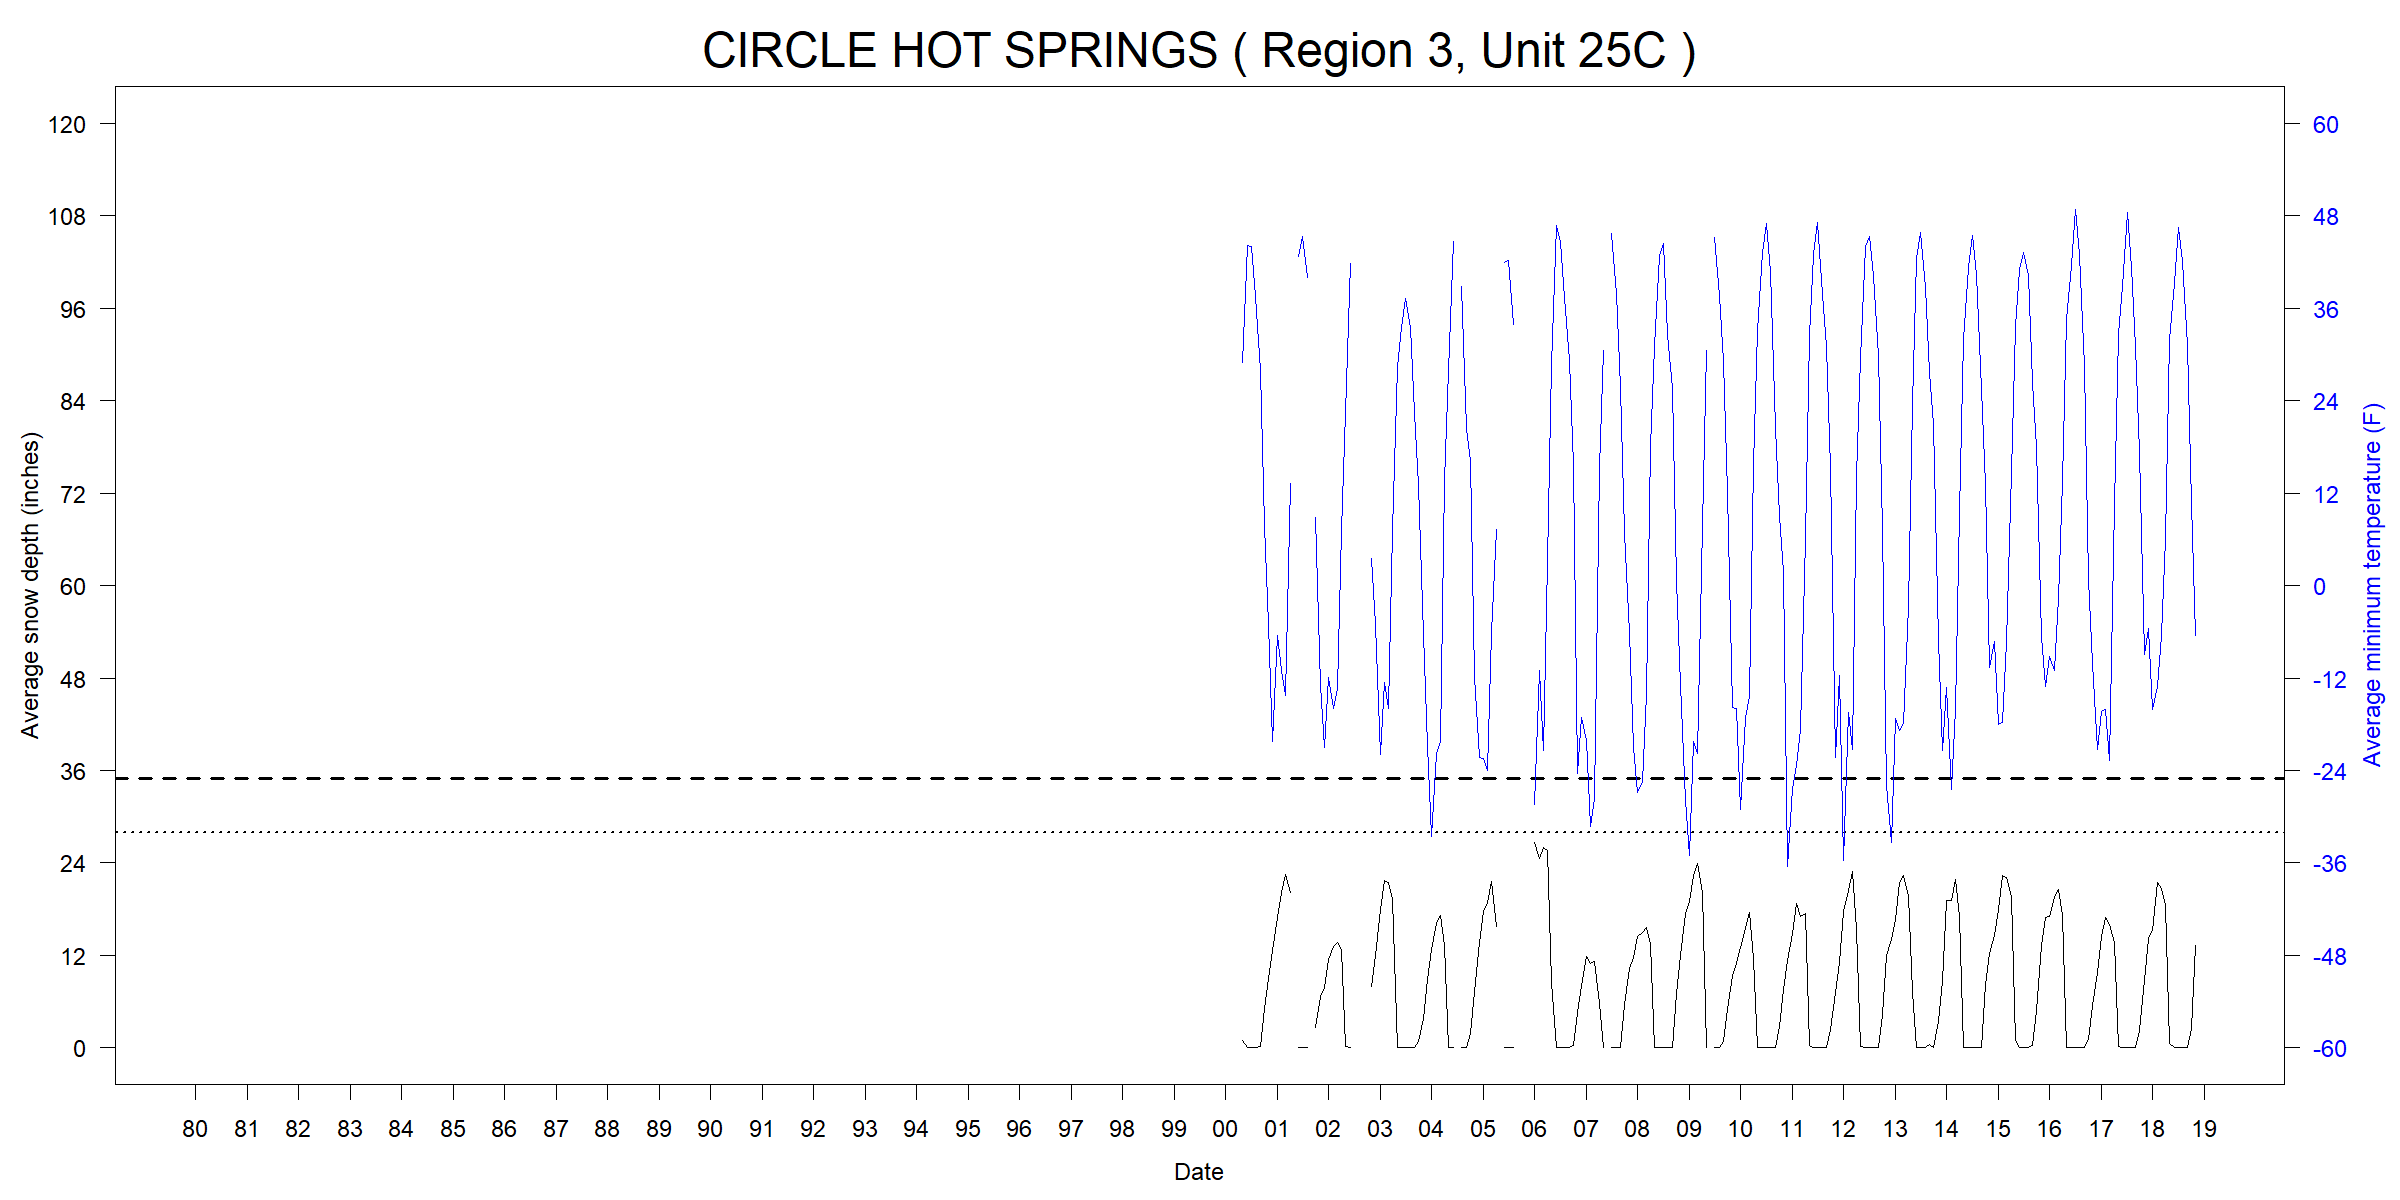

Values plotted in this chart, from the file beside it:
ID, Name, Region, Unit, YEAR, MONTH, START, END, TMINavg_F, TMINmin_F, TMINmax_F, TMINnull_pcnt, SNWDavg_in, SNWDmin_in, SNWDmax_in, SNWDnull_pcnt
USC00501987, CIRCLE HOT SPRINGS, 3, 25C, 1980, 01, 1980-01-01, 1980-02-01, NA, NA, NA, 100, NA, NA, NA, 100
USC00501987, CIRCLE HOT SPRINGS, 3, 25C, 1980, 02, 1980-02-01, 1980-03-01, NA, NA, NA, 100, NA, NA, NA, 100
USC00501987, CIRCLE HOT SPRINGS, 3, 25C, 1980, 03, 1980-03-01, 1980-04-01, NA, NA, NA, 100, NA, NA, NA, 100
USC00501987, CIRCLE HOT SPRINGS, 3, 25C, 1980, 04, 1980-04-01, 1980-05-01, NA, NA, NA, 100, NA, NA, NA, 100
USC00501987, CIRCLE HOT SPRINGS, 3, 25C, 1980, 05, 1980-05-01, 1980-06-01, NA, NA, NA, 100, NA, NA, NA, 100
USC00501987, CIRCLE HOT SPRINGS, 3, 25C, 1980, 06, 1980-06-01, 1980-07-01, NA, NA, NA, 100, NA, NA, NA, 100
USC00501987, CIRCLE HOT SPRINGS, 3, 25C, 1980, 07, 1980-07-01, 1980-08-01, NA, NA, NA, 100, NA, NA, NA, 100
USC00501987, CIRCLE HOT SPRINGS, 3, 25C, 1980, 08, 1980-08-01, 1980-09-01, NA, NA, NA, 100, NA, NA, NA, 100
USC00501987, CIRCLE HOT SPRINGS, 3, 25C, 1980, 09, 1980-09-01, 1980-10-01, NA, NA, NA, 100, NA, NA, NA, 100
USC00501987, CIRCLE HOT SPRINGS, 3, 25C, 1980, 10, 1980-10-01, 1980-11-01, NA, NA, NA, 100, NA, NA, NA, 100
USC00501987, CIRCLE HOT SPRINGS, 3, 25C, 1980, 11, 1980-11-01, 1980-12-01, NA, NA, NA, 100, NA, NA, NA, 100
USC00501987, CIRCLE HOT SPRINGS, 3, 25C, 1980, 12, 1980-12-01, 1981-01-01, NA, NA, NA, 100, NA, NA, NA, 100
USC00501987, CIRCLE HOT SPRINGS, 3, 25C, 1981, 01, 1981-01-01, 1981-02-01, NA, NA, NA, 100, NA, NA, NA, 100
USC00501987, CIRCLE HOT SPRINGS, 3, 25C, 1981, 02, 1981-02-01, 1981-03-01, NA, NA, NA, 100, NA, NA, NA, 100
USC00501987, CIRCLE HOT SPRINGS, 3, 25C, 1981, 03, 1981-03-01, 1981-04-01, NA, NA, NA, 100, NA, NA, NA, 100
USC00501987, CIRCLE HOT SPRINGS, 3, 25C, 1981, 04, 1981-04-01, 1981-05-01, NA, NA, NA, 100, NA, NA, NA, 100
USC00501987, CIRCLE HOT SPRINGS, 3, 25C, 1981, 05, 1981-05-01, 1981-06-01, NA, NA, NA, 100, NA, NA, NA, 100
USC00501987, CIRCLE HOT SPRINGS, 3, 25C, 1981, 06, 1981-06-01, 1981-07-01, NA, NA, NA, 100, NA, NA, NA, 100
USC00501987, CIRCLE HOT SPRINGS, 3, 25C, 1981, 07, 1981-07-01, 1981-08-01, NA, NA, NA, 100, NA, NA, NA, 100
USC00501987, CIRCLE HOT SPRINGS, 3, 25C, 1981, 08, 1981-08-01, 1981-09-01, NA, NA, NA, 100, NA, NA, NA, 100
USC00501987, CIRCLE HOT SPRINGS, 3, 25C, 1981, 09, 1981-09-01, 1981-10-01, NA, NA, NA, 100, NA, NA, NA, 100
USC00501987, CIRCLE HOT SPRINGS, 3, 25C, 1981, 10, 1981-10-01, 1981-11-01, NA, NA, NA, 100, NA, NA, NA, 100
USC00501987, CIRCLE HOT SPRINGS, 3, 25C, 1981, 11, 1981-11-01, 1981-12-01, NA, NA, NA, 100, NA, NA, NA, 100
USC00501987, CIRCLE HOT SPRINGS, 3, 25C, 1981, 12, 1981-12-01, 1982-01-01, NA, NA, NA, 100, NA, NA, NA, 100
USC00501987, CIRCLE HOT SPRINGS, 3, 25C, 1982, 01, 1982-01-01, 1982-02-01, NA, NA, NA, 100, NA, NA, NA, 100
USC00501987, CIRCLE HOT SPRINGS, 3, 25C, 1982, 02, 1982-02-01, 1982-03-01, NA, NA, NA, 100, NA, NA, NA, 100
USC00501987, CIRCLE HOT SPRINGS, 3, 25C, 1982, 03, 1982-03-01, 1982-04-01, NA, NA, NA, 100, NA, NA, NA, 100
USC00501987, CIRCLE HOT SPRINGS, 3, 25C, 1982, 04, 1982-04-01, 1982-05-01, NA, NA, NA, 100, NA, NA, NA, 100
USC00501987, CIRCLE HOT SPRINGS, 3, 25C, 1982, 05, 1982-05-01, 1982-06-01, NA, NA, NA, 100, NA, NA, NA, 100
USC00501987, CIRCLE HOT SPRINGS, 3, 25C, 1982, 06, 1982-06-01, 1982-07-01, NA, NA, NA, 100, NA, NA, NA, 100
USC00501987, CIRCLE HOT SPRINGS, 3, 25C, 1982, 07, 1982-07-01, 1982-08-01, NA, NA, NA, 100, NA, NA, NA, 100
USC00501987, CIRCLE HOT SPRINGS, 3, 25C, 1982, 08, 1982-08-01, 1982-09-01, NA, NA, NA, 100, NA, NA, NA, 100
USC00501987, CIRCLE HOT SPRINGS, 3, 25C, 1982, 09, 1982-09-01, 1982-10-01, NA, NA, NA, 100, NA, NA, NA, 100
USC00501987, CIRCLE HOT SPRINGS, 3, 25C, 1982, 10, 1982-10-01, 1982-11-01, NA, NA, NA, 100, NA, NA, NA, 100
USC00501987, CIRCLE HOT SPRINGS, 3, 25C, 1982, 11, 1982-11-01, 1982-12-01, NA, NA, NA, 100, NA, NA, NA, 100
USC00501987, CIRCLE HOT SPRINGS, 3, 25C, 1982, 12, 1982-12-01, 1983-01-01, NA, NA, NA, 100, NA, NA, NA, 100
USC00501987, CIRCLE HOT SPRINGS, 3, 25C, 1983, 01, 1983-01-01, 1983-02-01, NA, NA, NA, 100, NA, NA, NA, 100
USC00501987, CIRCLE HOT SPRINGS, 3, 25C, 1983, 02, 1983-02-01, 1983-03-01, NA, NA, NA, 100, NA, NA, NA, 100
USC00501987, CIRCLE HOT SPRINGS, 3, 25C, 1983, 03, 1983-03-01, 1983-04-01, NA, NA, NA, 100, NA, NA, NA, 100
USC00501987, CIRCLE HOT SPRINGS, 3, 25C, 1983, 04, 1983-04-01, 1983-05-01, NA, NA, NA, 100, NA, NA, NA, 100
USC00501987, CIRCLE HOT SPRINGS, 3, 25C, 1983, 05, 1983-05-01, 1983-06-01, NA, NA, NA, 100, NA, NA, NA, 100
USC00501987, CIRCLE HOT SPRINGS, 3, 25C, 1983, 06, 1983-06-01, 1983-07-01, NA, NA, NA, 100, NA, NA, NA, 100
USC00501987, CIRCLE HOT SPRINGS, 3, 25C, 1983, 07, 1983-07-01, 1983-08-01, NA, NA, NA, 100, NA, NA, NA, 100
USC00501987, CIRCLE HOT SPRINGS, 3, 25C, 1983, 08, 1983-08-01, 1983-09-01, NA, NA, NA, 100, NA, NA, NA, 100
USC00501987, CIRCLE HOT SPRINGS, 3, 25C, 1983, 09, 1983-09-01, 1983-10-01, NA, NA, NA, 100, NA, NA, NA, 100
USC00501987, CIRCLE HOT SPRINGS, 3, 25C, 1983, 10, 1983-10-01, 1983-11-01, NA, NA, NA, 100, NA, NA, NA, 100
USC00501987, CIRCLE HOT SPRINGS, 3, 25C, 1983, 11, 1983-11-01, 1983-12-01, NA, NA, NA, 100, NA, NA, NA, 100
USC00501987, CIRCLE HOT SPRINGS, 3, 25C, 1983, 12, 1983-12-01, 1984-01-01, NA, NA, NA, 100, NA, NA, NA, 100
USC00501987, CIRCLE HOT SPRINGS, 3, 25C, 1984, 01, 1984-01-01, 1984-02-01, NA, NA, NA, 100, NA, NA, NA, 100
USC00501987, CIRCLE HOT SPRINGS, 3, 25C, 1984, 02, 1984-02-01, 1984-03-01, NA, NA, NA, 100, NA, NA, NA, 100
USC00501987, CIRCLE HOT SPRINGS, 3, 25C, 1984, 03, 1984-03-01, 1984-04-01, NA, NA, NA, 100, NA, NA, NA, 100
USC00501987, CIRCLE HOT SPRINGS, 3, 25C, 1984, 04, 1984-04-01, 1984-05-01, NA, NA, NA, 100, NA, NA, NA, 100
USC00501987, CIRCLE HOT SPRINGS, 3, 25C, 1984, 05, 1984-05-01, 1984-06-01, NA, NA, NA, 100, NA, NA, NA, 100
USC00501987, CIRCLE HOT SPRINGS, 3, 25C, 1984, 06, 1984-06-01, 1984-07-01, NA, NA, NA, 100, NA, NA, NA, 100
USC00501987, CIRCLE HOT SPRINGS, 3, 25C, 1984, 07, 1984-07-01, 1984-08-01, NA, NA, NA, 100, NA, NA, NA, 100
USC00501987, CIRCLE HOT SPRINGS, 3, 25C, 1984, 08, 1984-08-01, 1984-09-01, NA, NA, NA, 100, NA, NA, NA, 100
USC00501987, CIRCLE HOT SPRINGS, 3, 25C, 1984, 09, 1984-09-01, 1984-10-01, NA, NA, NA, 100, NA, NA, NA, 100
USC00501987, CIRCLE HOT SPRINGS, 3, 25C, 1984, 10, 1984-10-01, 1984-11-01, NA, NA, NA, 100, NA, NA, NA, 100
USC00501987, CIRCLE HOT SPRINGS, 3, 25C, 1984, 11, 1984-11-01, 1984-12-01, NA, NA, NA, 100, NA, NA, NA, 100
USC00501987, CIRCLE HOT SPRINGS, 3, 25C, 1984, 12, 1984-12-01, 1985-01-01, NA, NA, NA, 100, NA, NA, NA, 100
... 407 more rows
